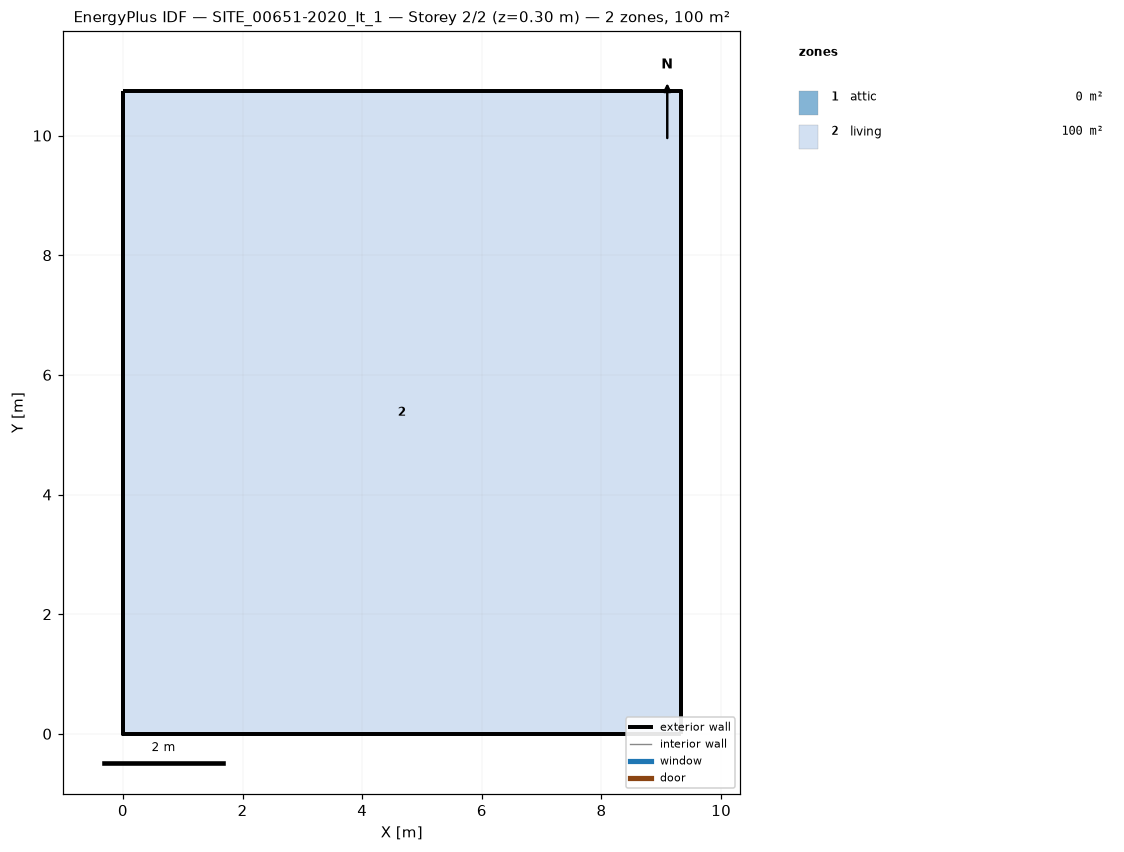
=== STOREY PLAN SPEC (per zone: floor XY polygon, exterior-wall plan segments, windows/doors) ===
zone 1: attic  (0.0 m²)
  exterior wall: (9.32, 0.00) – (9.32, 10.74) – (9.32, 5.37)  [16.1 m]
  exterior wall: (0.00, 10.74) – (0.00, 0.00) – (0.00, 5.37)  [16.1 m]
zone 2: living  (100.1 m²)
  floor: (0.00, 0.00) (0.00, 10.74) (9.32, 10.74) (9.32, 0.00)
  exterior wall: (0.00, 0.00) – (9.32, 0.00)  [9.3 m]
  exterior wall: (9.32, 0.00) – (9.32, 10.74)  [10.7 m]
  exterior wall: (9.32, 10.74) – (0.00, 10.74)  [9.3 m]
  exterior wall: (0.00, 10.74) – (0.00, 0.00)  [10.7 m]

=== DERIVED (storey summary) ===
Building: SITE_00651-2020_It_1
Storey: 2 of 2  (floor level z = 0.30 m)
Storey gross floor area: 100.1 m²
Zones on this storey: 2
  - attic: floor 0.0 m²; exterior wall 32.2 m (19.2 m²); WWR 0.0%
  - living: floor 100.1 m²; exterior wall 40.1 m (134.5 m²); WWR 0.0%
Zone adjacency: (none detected)